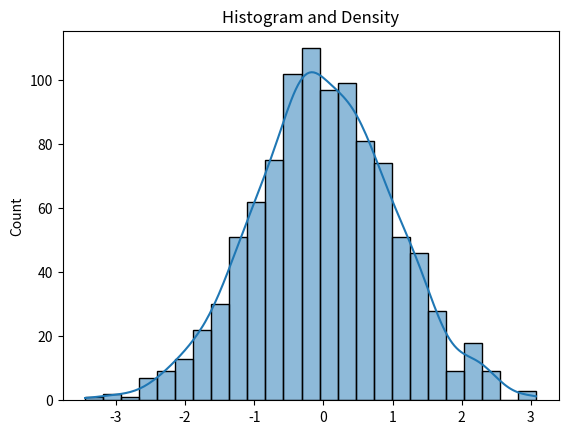

This chart was generated by the following Python code:
import seaborn as sns
import matplotlib.pyplot as plt 
import numpy as np
data=np.random.randn(1000)
sns.histplot(data,kde=True)
plt.title("Histogram and Density")
plt.show()
